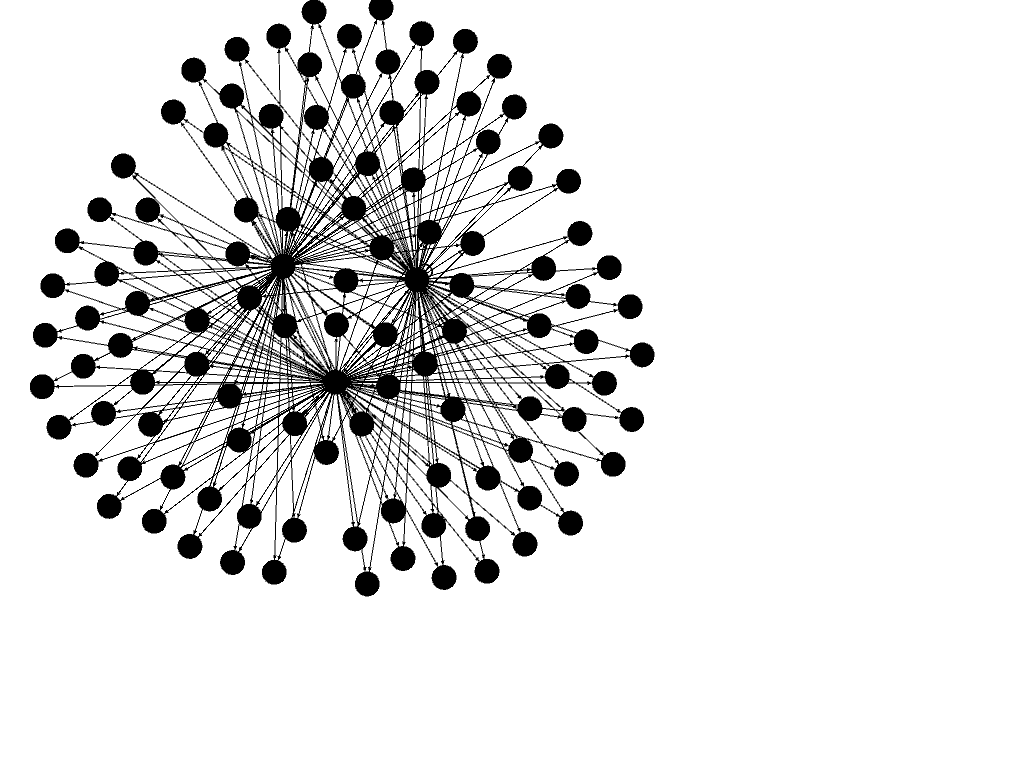

The file beside this chart, header and first rows:
0, 1
179, 13
13, 152
179, 152
152, 212
179, 212
179, 47
152, 47
179, 20
13, 20
179, 163
13, 163
179, 239
152, 239
13, 204
179, 204
152, 34
13, 34
13, 214
179, 214
152, 167
179, 167
179, 167
13, 167
13, 80
152, 80
179, 147
152, 147
152, 267
179, 267
13, 231
152, 231
152, 94
13, 94
179, 225
13, 225
179, 106
13, 106
152, 58
13, 58
179, 53
13, 53
152, 20
13, 20
152, 126
13, 126
152, 247
179, 247
13, 43
179, 43
13, 2
152, 2
152, 92
179, 92
152, 244
179, 244
152, 222
13, 222
152, 127
179, 127
13, 57
... 227 more rows
